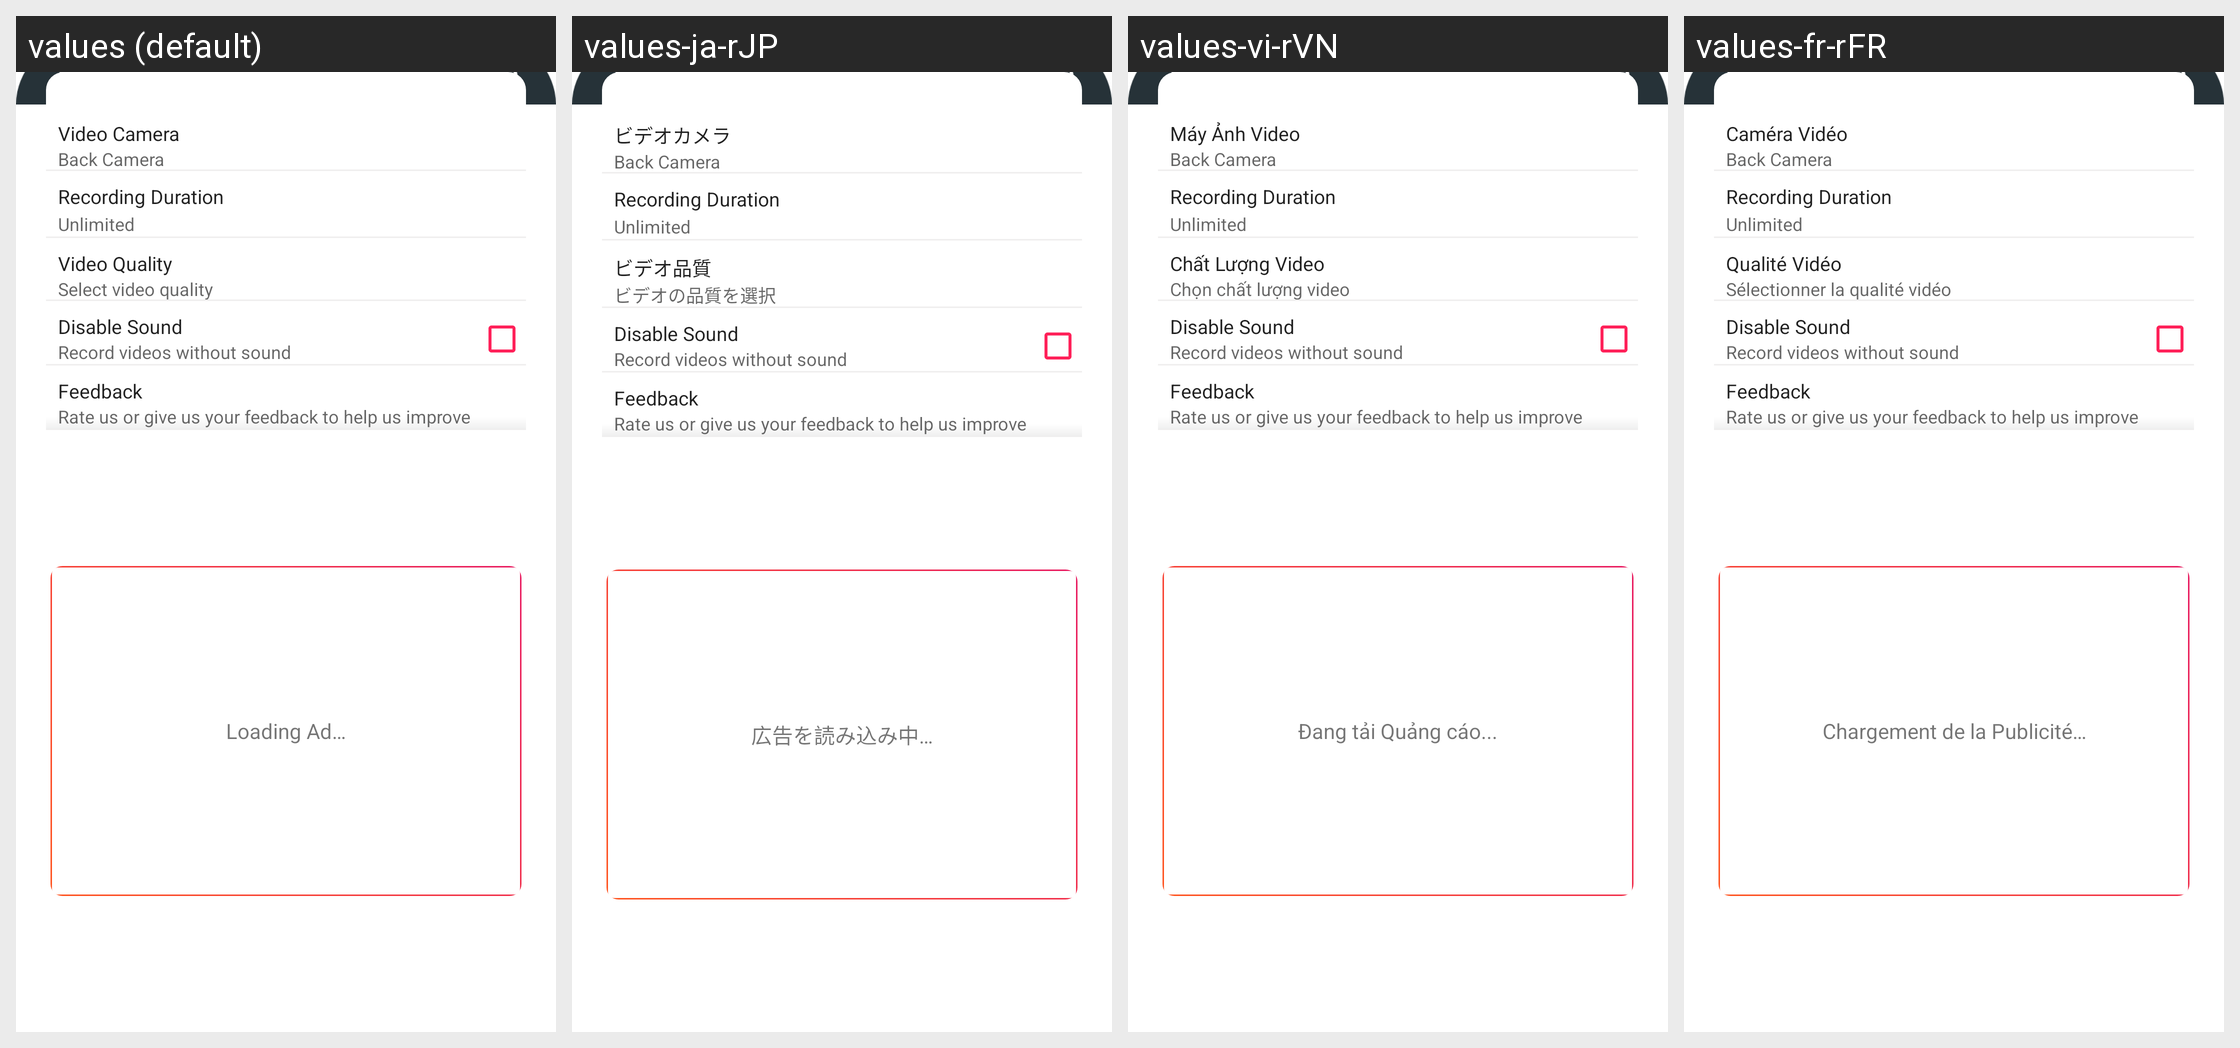

The same Android screen rendered under several of its app's locales, left to right. List the strings drawn on it with the default value and each locale's translation.
Android screen res/layout/layout_settings.xml rendered under 4 locales, left to right: values (default), values-ja-rJP, values-vi-rVN, values-fr-rFR. Device: Nexus 5 (rendered at 1080×1920; each locale shown at half size, 540×960, under a caption strip naming it); theme Theme.BackgroundVideoMaker.
Other locales in the repository, not shown: values-ar, values-de-rDE, values-es-rES, values-hi-rGR, values-in-rID, values-it-rIT, values-ko-rKR, values-pt-rPT, values-ru-rRU, values-tr-rTR, values-zh-rCN.
Strings drawn on this screen, with the default value and each locale's value (text and hints the layout hard-codes, and strings that could not be matched under every locale, appear in the picture but are not listed):

video_quality
  values: Video Quality
  values-ja-rJP: ビデオ品質
  values-vi-rVN: Chất Lượng Video
  values-fr-rFR: Qualité Vidéo

select_video_quality
  values: Select video quality
  values-ja-rJP: ビデオの品質を選択
  values-vi-rVN: Chọn chất lượng video
  values-fr-rFR: Sélectionner la qualité vidéo

video_camera
  values: Video Camera
  values-ja-rJP: ビデオカメラ
  values-vi-rVN: Máy Ảnh Video
  values-fr-rFR: Caméra Vidéo

loading_ad
  values: Loading Ad…
  values-ja-rJP: 広告を読み込み中…
  values-vi-rVN: Đang tải Quảng cáo...
  values-fr-rFR: Chargement de la Publicité…
